Run: headless pygame with SDL's dummy video driver; simulated clock (each Clock.tick advances the game by its frame time, no real sleeping); random seed 0; keys injected as events and as key.get_pressed() state; no mouse input.
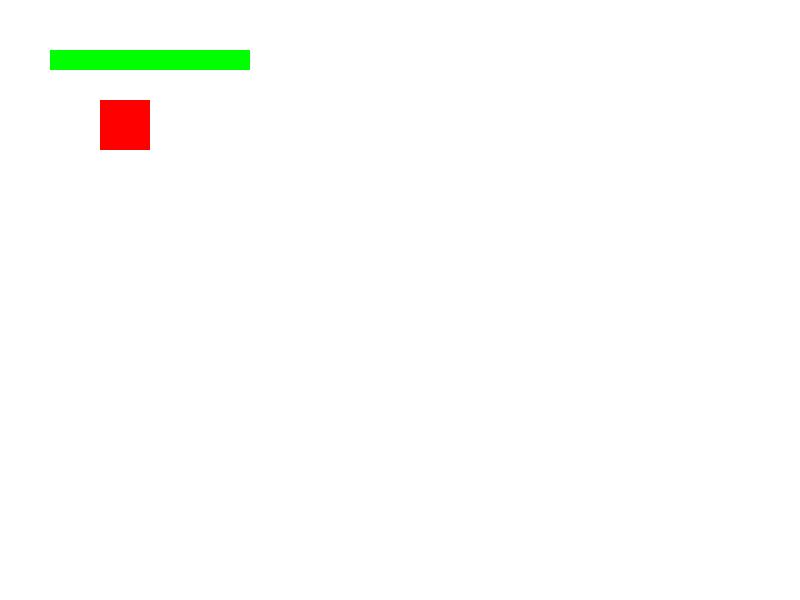
Frame 1 of 4 · flips 1–60 · no input
Frame 2 of 4 · flips 61–180 · tapped SPACE, RETURN · held RIGHT (→), D · screen unchanged from frame 1, image omitted
Frame 3 of 4 · flips 181–300 · held DOWN (↓), S · screen unchanged from frame 2, image omitted
Frame 4 of 4 · flips 301–420 · held LEFT (←), A, UP (↑), W · screen unchanged from frame 3, image omitted

The pygame program that drew these frames:

import pygame
import sys

# Initialize Pygame
pygame.init()

# Set up display
width, height = 800, 600
screen = pygame.display.set_mode((width, height))
pygame.display.set_caption("Health Bar Example")

# Set up player
player_x, player_y = 100, 100
player_width, player_height = 50, 50
player_color = (255, 0, 0)

# Set up health bar
health = 100
health_bar_width, health_bar_height = 200, 20
health_bar_color = (0, 255, 0)

# Set up victory text
font = pygame.font.Font(None, 36)
victory_text = font.render("Victory!", True, (0, 0, 255))
text_rect = victory_text.get_rect(center=(width // 2, height // 2))

# Set up clock
clock = pygame.time.Clock()

# Define attack function
def attack():
    global health
    health -= 10
    if health < 0:
        health = 0

# Main game loop
while True:
    for event in pygame.event.get():
        if event.type == pygame.QUIT:
            pygame.quit()
            sys.exit()

    # Get the state of all keys
    keys = pygame.key.get_pressed()

    # Check if the 'K' key is pressed
    if keys[pygame.K_k]:
        attack()

    # Clear the screen
    screen.fill((255, 255, 255))

    # Draw the player
    pygame.draw.rect(screen, player_color, (player_x, player_y, player_width, player_height))

    # Draw the health bar background
    pygame.draw.rect(screen, (255, 0, 0), (50, 50, health_bar_width, health_bar_height))
    
    # Draw the filled portion of the health bar based on the current health
    pygame.draw.rect(screen, health_bar_color, (50, 50, health * (health_bar_width / 100), health_bar_height))

    # Check if the player has won (health is zero)
    if health == 0:
        screen.blit(victory_text, text_rect)

    # Update the display
    pygame.display.flip()

    # Cap the frame rate
    clock.tick(60)
